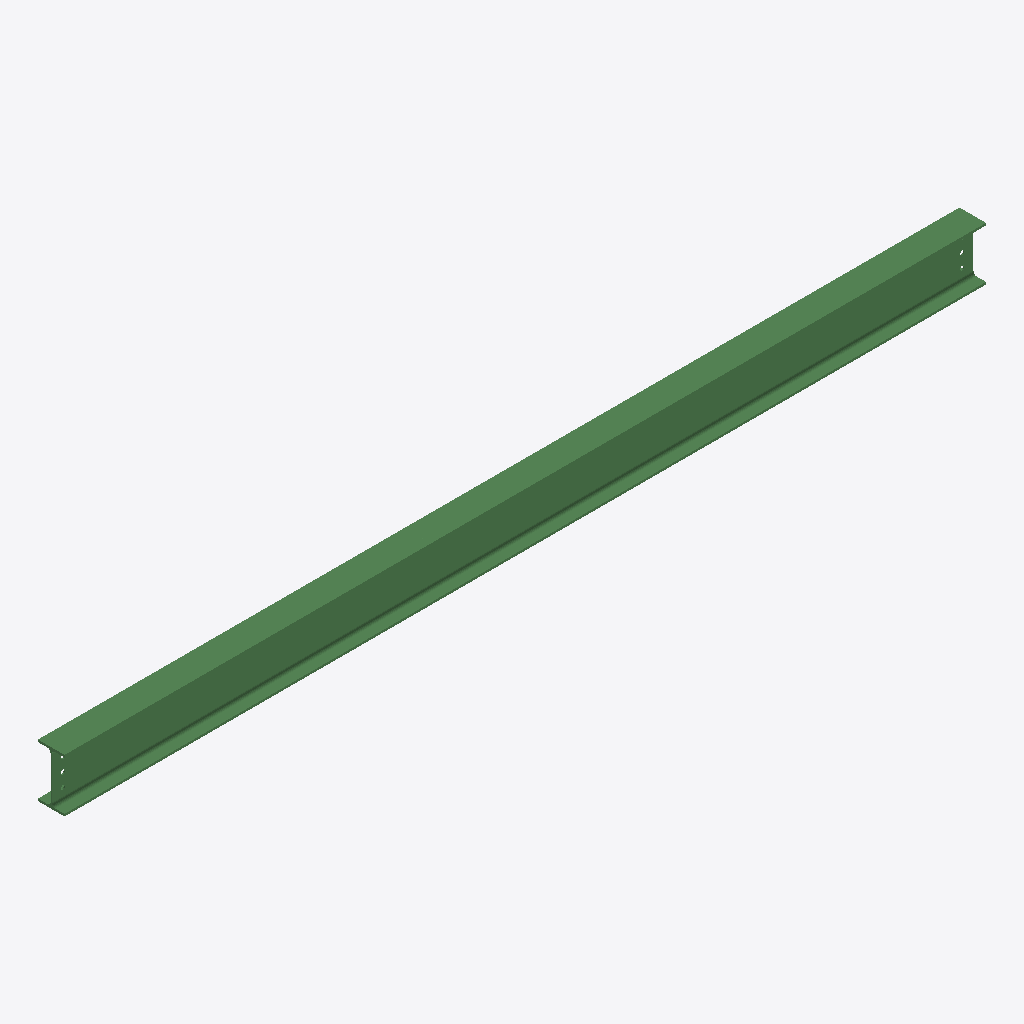
Isometric view of an IFC building model (IFC-SPF (STEP), schema IFC2X3, length unit millimetre), seen from the south-west, elements coloured by IFC class: 1 beam (green).
Extent 4.2 m × 0.1 m × 0.2 m (x, y, z). Storeys (1): Undefined at 0.00 m. Elements (1): 1 IfcBeam.

HEADER;
FILE_DESCRIPTION(('ViewDefinition[AISC_Steel_Detailing]','Option [BaseQuantities:Off]','Option [GridExport:On]','Option [Assemblies:Off]','Option [Bolts:On]','Option [Rebars:On]','Option [PourObjects:Off]','Option [Welds:On]','Option [SurfaceTreatments:On]','Option [LocationBy:0]','Option [ViewColors:Off]','Option [SectionedSpine:Off]','[2 more]'),'2;1');
FILE_NAME('b_95_Qty_1.ifc','2026-05-16T11:53:18',('GIOVANNIPC\\gcorrea'),('Structural Designer'),'IFC Database version: Work','Tekla Structures 2020 Service Pack 5, IFC Export','');
FILE_SCHEMA(('IFC2X3'));
ENDSEC;
DATA;
#37=IFCPROJECT('2G7ZFDNE16yBDU14FA92Me',#5,'Proyecto',$,$,$,$,(#11),#36);
#39=IFCSITE('2xvEzEinjBTea80yOTcujY',#5,'Obra',$,$,#38,$,$,.ELEMENT.,$,$,$,$,$);
#41=IFCBUILDING('3CtXILCYf5o9qmCchKwn_C',#5,'Undefined',$,$,#40,$,$,.ELEMENT.,$,$,$);
#43=IFCBUILDINGSTOREY('29hdEUCErFze9E_VIAceOd',#5,'Undefined',$,$,#42,$,$,.ELEMENT.,0.0);
#74=IFCBEAM('20zyOAXuP11A$eez_V4cGl',#44,'BEAM','IPE240','IPE240',#48,#73,'ID80f7c60a-8786-4104-afe8-a3df9f12642f');
ENDSEC;
